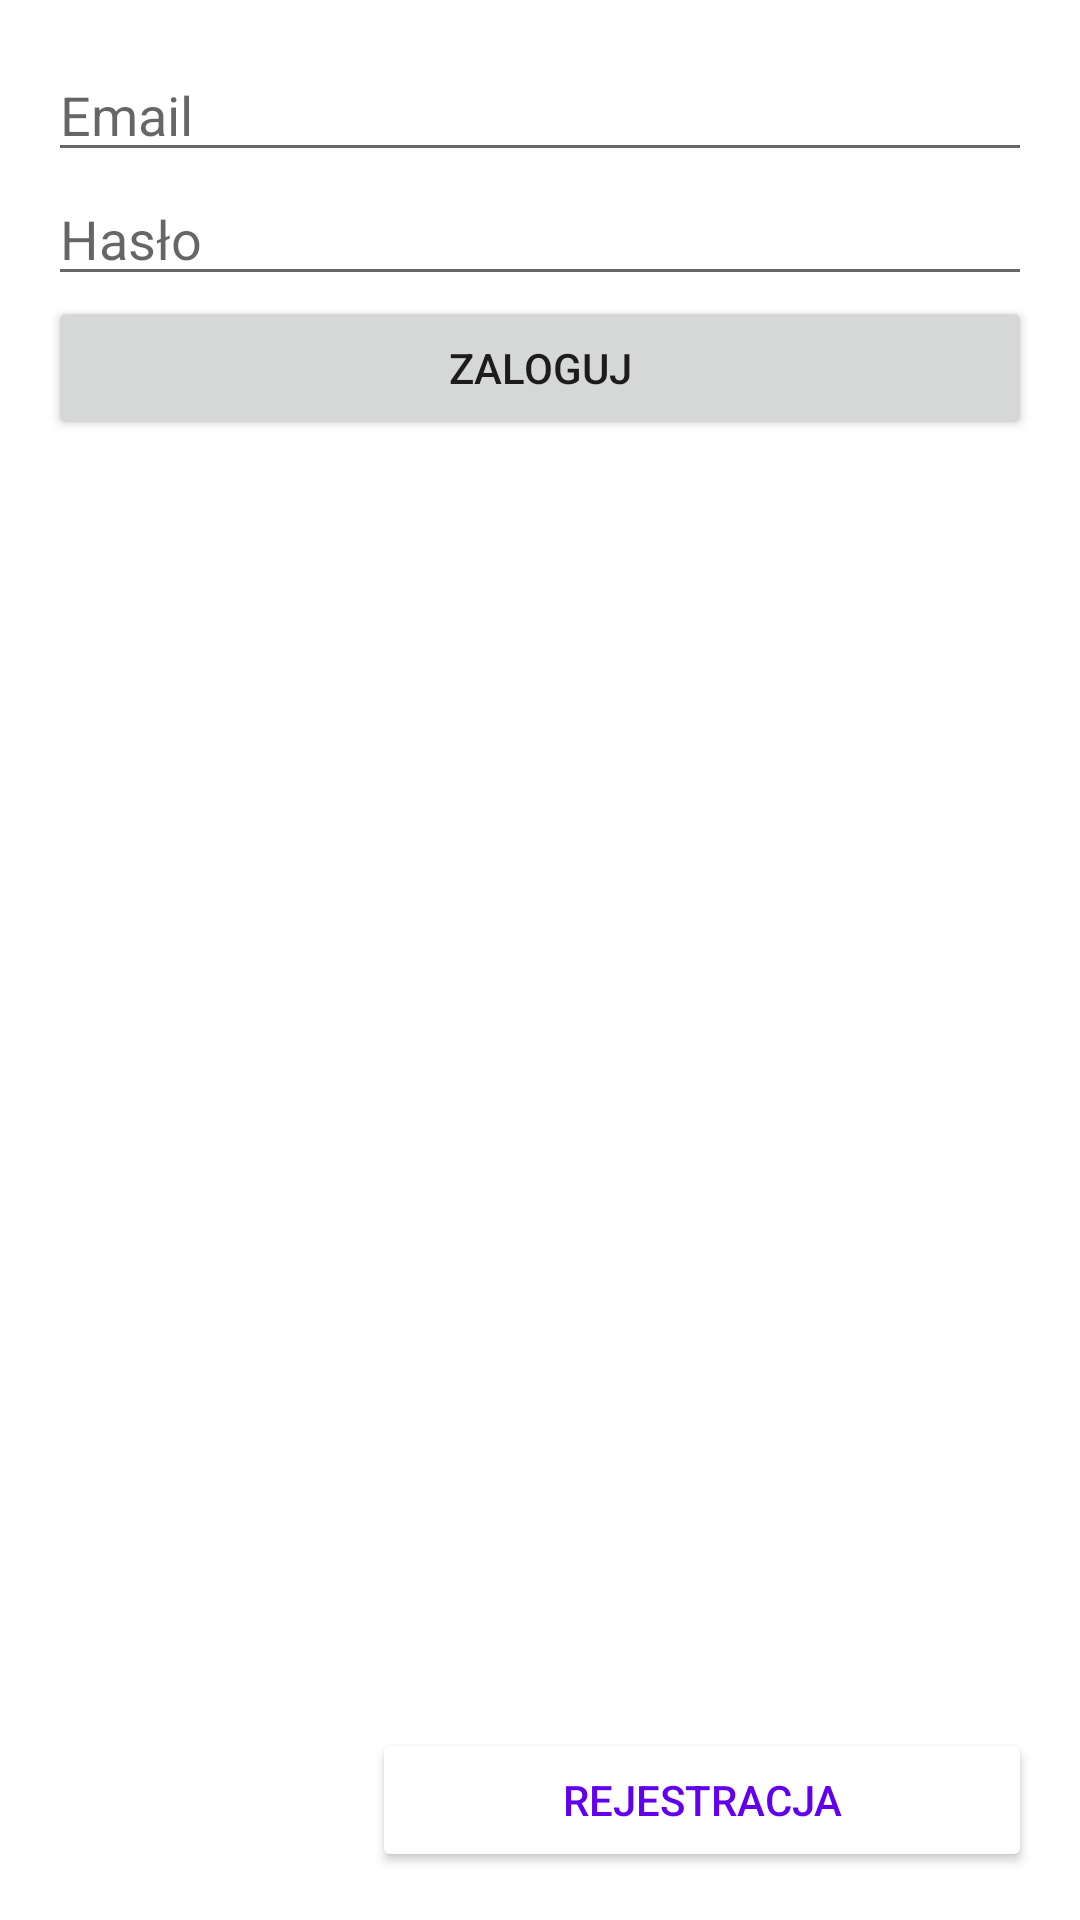

Android layout source for this screen:
<!-- AndroidManifest.xml: application theme Theme.BAM_projekt -->
<!-- res/layout/fragment_login.xml -->
<?xml version="1.0" encoding="utf-8"?>
<androidx.constraintlayout.widget.ConstraintLayout
    xmlns:android="http://schemas.android.com/apk/res/android"
    xmlns:app="http://schemas.android.com/apk/res-auto"
    android:layout_width="match_parent"
    android:layout_height="match_parent"
    android:padding="16dp">

    <EditText
        android:id="@+id/editTextEmail"
        android:layout_width="match_parent"
        android:layout_height="wrap_content"
        android:layout_alignParentTop="true"
        android:hint="Email"
        android:inputType="text"
        app:layout_constraintEnd_toEndOf="parent"
        app:layout_constraintStart_toStartOf="parent"
        app:layout_constraintTop_toTopOf="parent" />

    <EditText
        android:id="@+id/editTextPassword"
        android:layout_width="match_parent"
        android:layout_height="wrap_content"
        android:layout_below="@id/editTextEmail"
        android:hint="Hasło"
        android:inputType="textPassword"
        app:layout_constraintEnd_toEndOf="parent"
        app:layout_constraintStart_toStartOf="parent"
        app:layout_constraintTop_toBottomOf="@+id/editTextEmail" />

    <Button
        android:id="@+id/button_login"
        android:layout_width="match_parent"
        android:layout_height="wrap_content"
        android:layout_below="@id/editTextPassword"
        android:text="Zaloguj"
        app:layout_constraintEnd_toEndOf="parent"
        app:layout_constraintStart_toStartOf="parent"
        app:layout_constraintTop_toBottomOf="@+id/editTextPassword" />

    <Button
        android:id="@+id/button_to_register"
        android:layout_width="220dp"
        android:layout_height="wrap_content"
        android:layout_below="@id/editTextPassword"
        android:backgroundTint="@color/grey"
        android:text="Rejestracja"
        android:textColor="@color/purple_500"
        app:layout_constraintBottom_toBottomOf="parent"
        app:layout_constraintEnd_toEndOf="parent" />

</androidx.constraintlayout.widget.ConstraintLayout>
<!-- resources referenced by this layout -->
<resources>
  <style name="Theme.BAM_projekt" parent="Theme.MaterialComponents.DayNight.DarkActionBar">
          
          <item name="colorPrimary">@color/purple_500</item>
          <item name="colorPrimaryVariant">@color/purple_700</item>
          <item name="colorOnPrimary">@color/white</item>
          
          <item name="colorSecondary">@color/teal_200</item>
          <item name="colorSecondaryVariant">@color/teal_700</item>
          <item name="colorOnSecondary">@color/black</item>
          
          <item name="android:statusBarColor">?attr/colorPrimaryVariant</item>
          
      </style>
  <!-- not gathered from this repository: default colours our renderer supplied (Android Studio template values) -->
  <color name="purple_500">#FF6200EE</color>
  <color name="purple_700">#FF3700B3</color>
  <color name="teal_200">#FF03DAC5</color>
  <color name="teal_700">#FF018786</color>
  <color name="black">#FF000000</color>
  <color name="white">#FFFFFFFF</color>
</resources>
